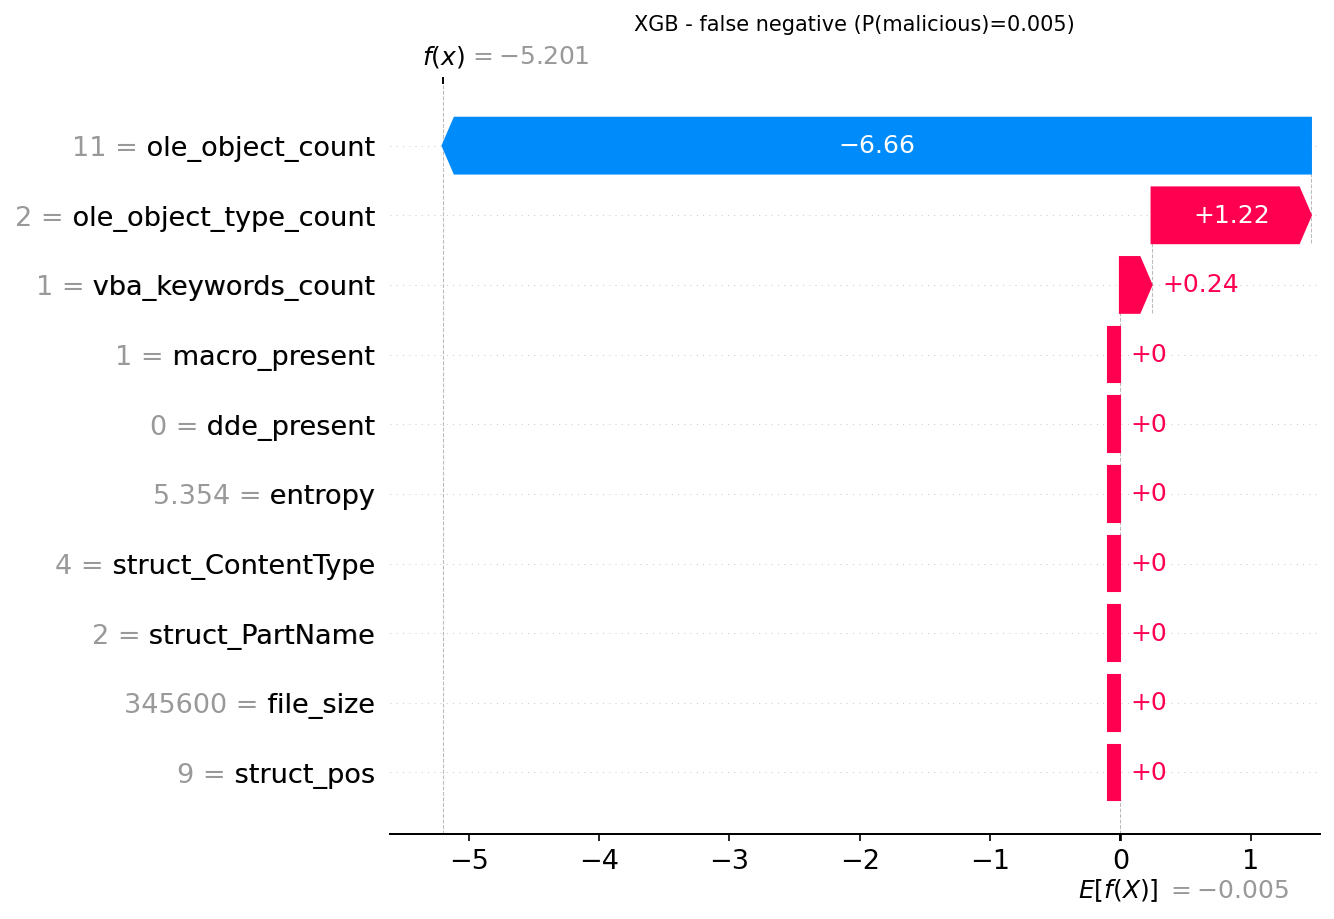

Values plotted in this chart, from the file beside it:
actual, predicted, probability_malicious, feature, feature_value, shap_value
1, 0, 0.0055, ole_object_count, 11.0, -6.661
1, 0, 0.0055, ole_object_type_count, 2.0, 1.222
1, 0, 0.0055, vba_keywords_count, 1.0, 0.2429
1, 0, 0.0055, macro_present, 1.0, 0.0
1, 0, 0.0055, dde_present, 0.0, 0.0
1, 0, 0.0055, entropy, 5.354, 0.0
1, 0, 0.0055, struct_ContentType, 4.0, 0.0
1, 0, 0.0055, struct_PartName, 2.0, 0.0
1, 0, 0.0055, file_size, 345600, 0.0
1, 0, 0.0055, struct_pos, 9.0, 0.0
